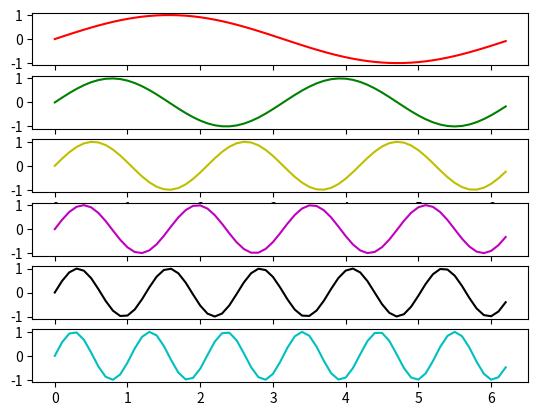

Reproduce this figure in Python.
import matplotlib.pyplot as plt
import matplotlib.animation as animation
import numpy as np

x = np.arange(0, 2*np.pi, 0.1)
y = np.sin(x)

fig, axes = plt.subplots(nrows=6)

styles = ['r-', 'g-', 'y-', 'm-', 'k-', 'c-']
def plot(ax, style):
    return ax.plot(x, y, style, animated=True)[0]
lines = [plot(ax, style) for ax, style in zip(axes, styles)]

def animate(i):
    for j, line in enumerate(lines, start=1):
        line.set_ydata(np.sin(j*x + i/10.0))
        print(i)
    return lines

# We'd normally specify a reasonable "interval" here...
ani = animation.FuncAnimation(fig, animate,list(range(0,200)),
                              interval=0, blit=True)
plt.show()